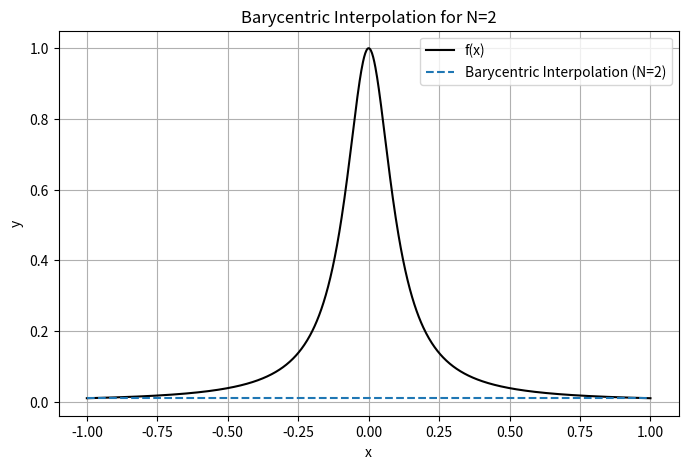
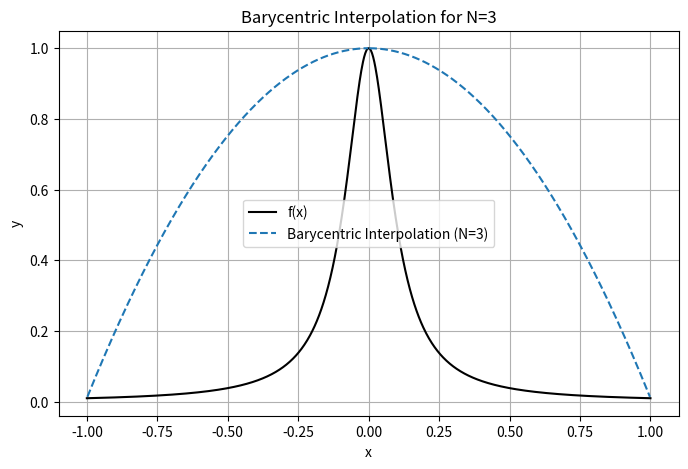
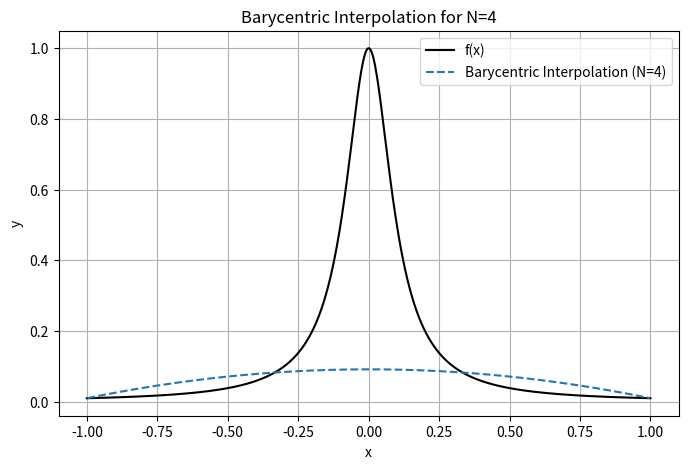
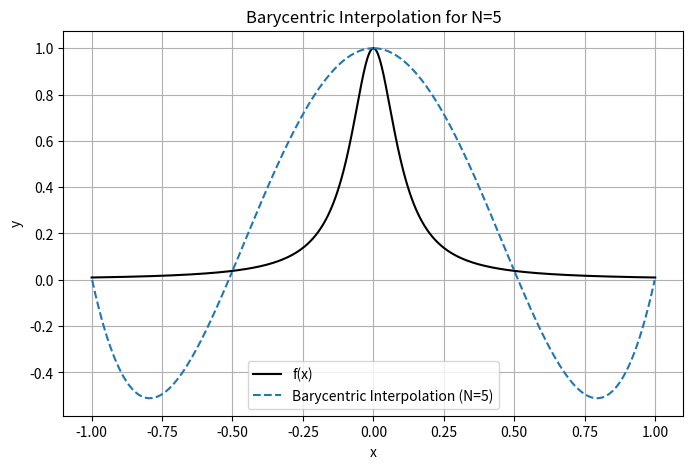
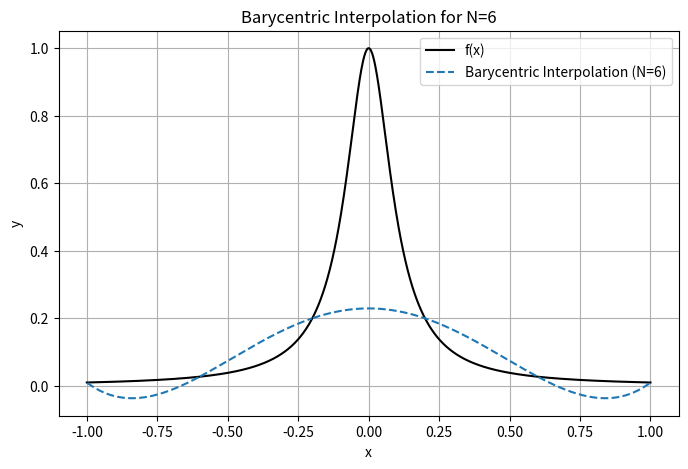
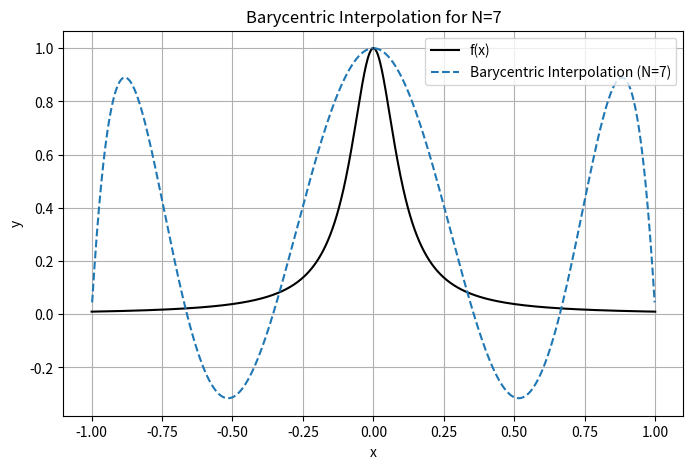
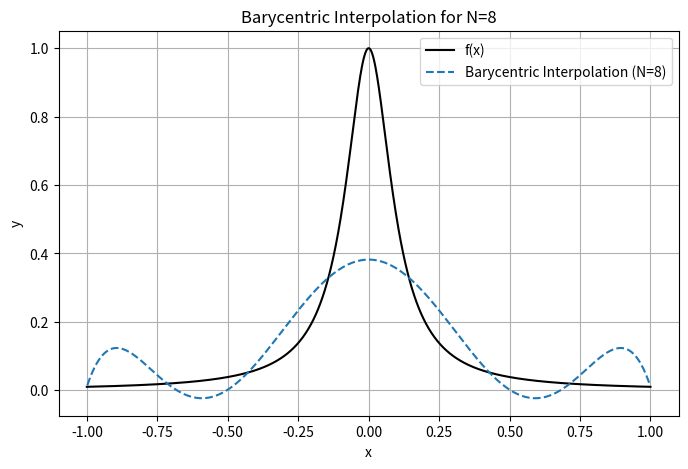
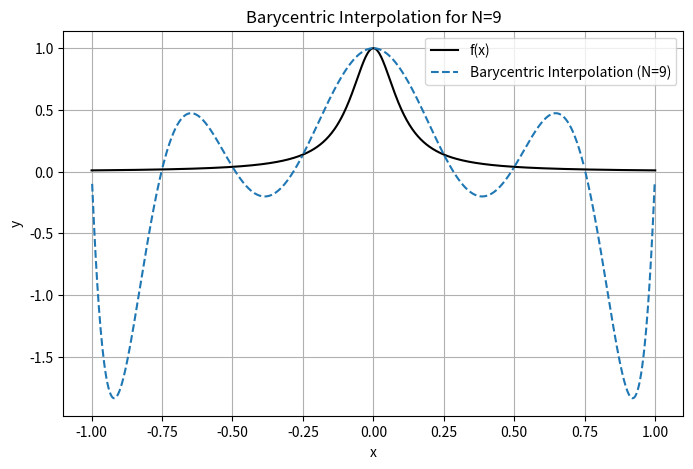
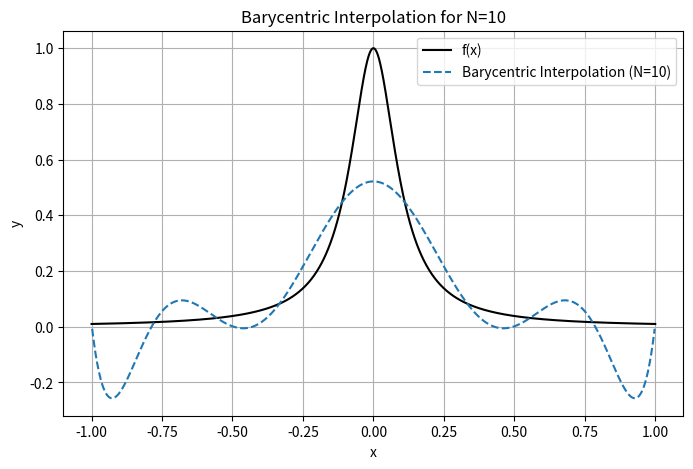
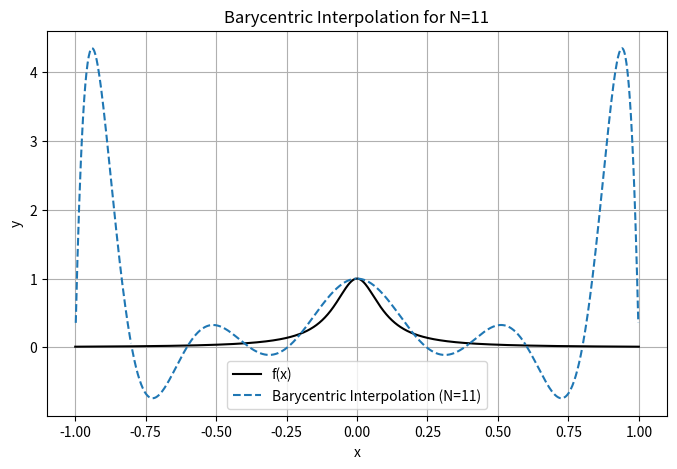
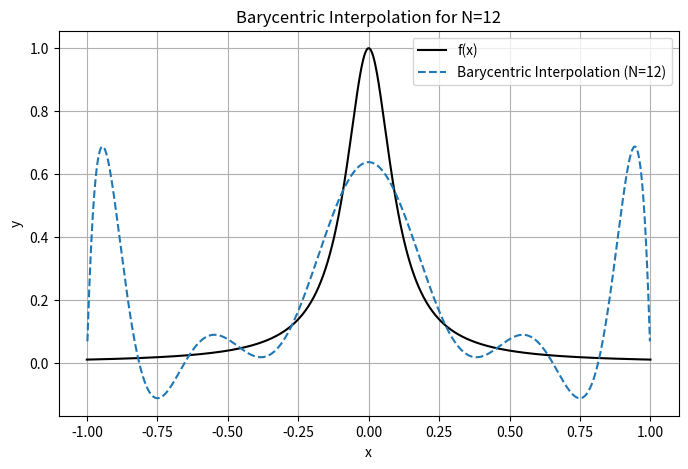
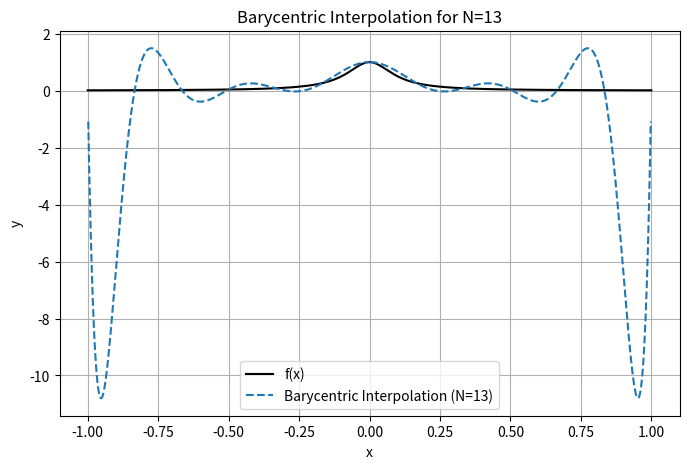
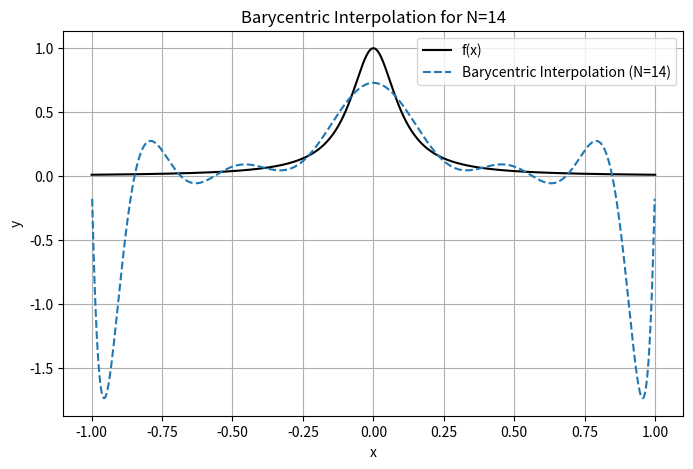
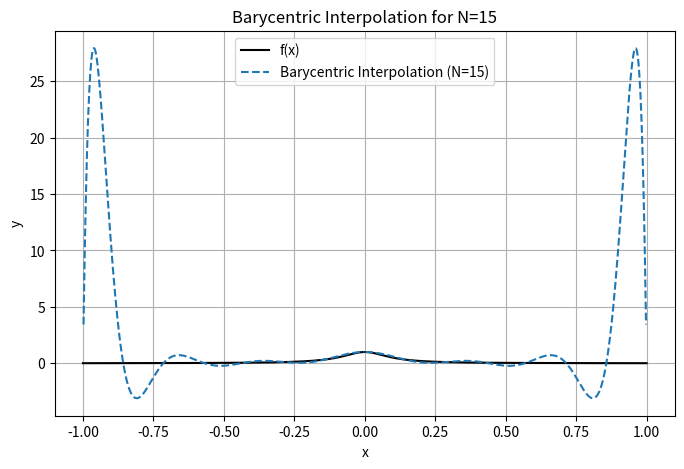
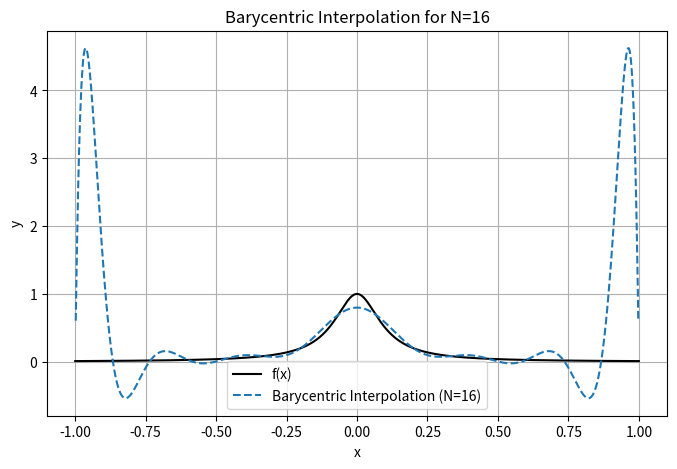
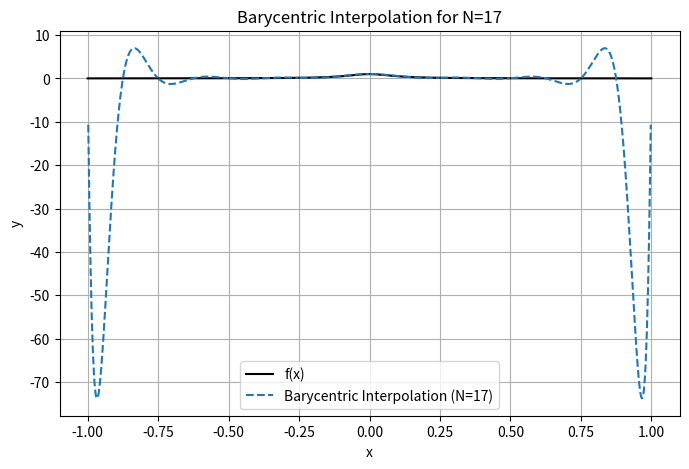

The matplotlib source for these figures, in order:
import numpy as np
import matplotlib.pyplot as plt

def f(x):
    return 1/(1+(10*x)**2)

def weight(x_interp):
    N = len(x_interp)
    w = np.ones(N)
    for j in range(N):
        prod = 1
        for i in range(N):
            if i != j:
                prod *= (x_interp[j] - x_interp[i])
        w[j] = 1 / prod
    return w

def eval_phi(x_interp, x_eval):
    prod = np.ones_like(x_eval)
    for i in range(len(x_interp)):
        prod *= x_eval - x_interp[i]
    return prod

def barycentric(x_interp, y_interp, w, x_eval):
    sum = 0
    phi = eval_phi(x_interp, x_eval)
    for j in range(len(x_interp)):
        sum += ((w[j] / (x_eval - x_interp[j])) * y_interp[j])
    return phi*sum

for N in range(2, 21):  
    x_interp = np.linspace(-1, 1, N)
    y_interp = f(x_interp)

    w = weight(x_interp)

    x_vals = np.linspace(-1, 1, 1001)
    y_vals = f(x_vals)
    y_bary = barycentric(x_interp, y_interp, w, x_vals)

    plt.figure(figsize=(8, 5))
    plt.plot(x_vals, y_vals, 'k-', label="f(x)")
    plt.plot(x_vals, y_bary, '--', label=f"Barycentric Interpolation (N={N})")
    plt.legend()
    plt.title(f"Barycentric Interpolation for N={N}")
    plt.xlabel("x")
    plt.ylabel("y")
    plt.grid(True)
    plt.show()

    max_val = np.max(np.abs(y_bary))
    print(f"Max value for N={N}: {max_val}")

    if max_val > 100:
        break